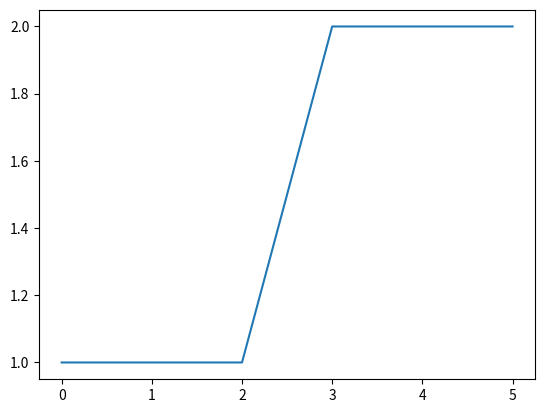

Here is the Python script that generated this plot:
from matplotlib import pyplot as plt

x = [0, 1, 2, 3, 4, 5]
y = [1, 1, 1, 2, 2, 2]

plt.plot(x, y)
plt.show()
